pico-8 play session: mixed d-pad (fixed 12-tick cycle)

[t = 2 s] mixed d-pad (1.2s cycle ×~1): → ← ↑ ↓ + 🅾/❎ taps, ~2s
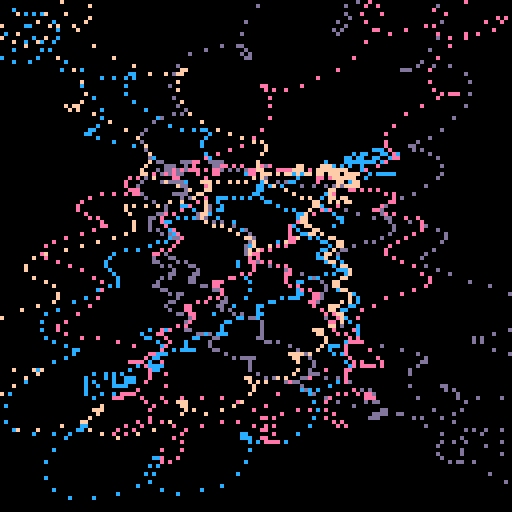
[t = 4 s] mixed d-pad (1.2s cycle ×~3): → ← ↑ ↓ + 🅾/❎ taps, ~4s
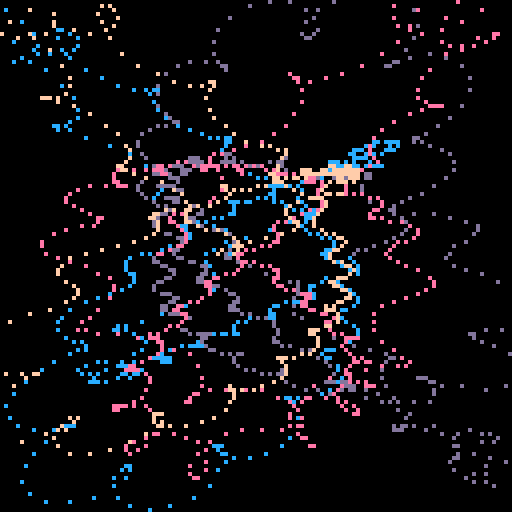
[t = 8 s] mixed d-pad (1.2s cycle ×~6): → ← ↑ ↓ + 🅾/❎ taps, ~8s
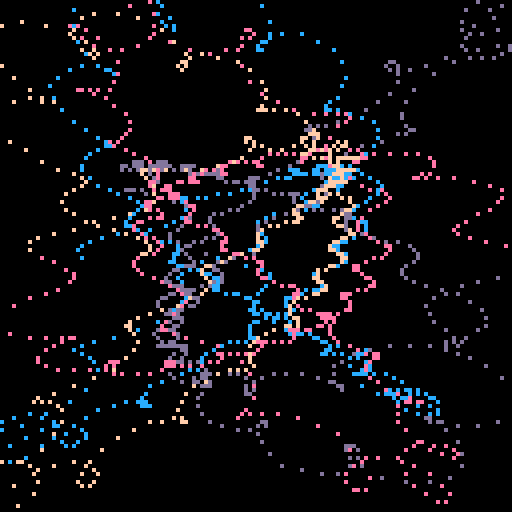

pico-8 cartridge
version 16
__lua__

// https://twitter.com/lexaloffle/status/1052936770776514560

t=0 
r=64 
c=cos
::♥::
cls()
for i=0,300,0.15 do 
  x,y=c(i/30+t)+c(i/2+t*2)/9,sin(i/40)
  z=c(i/27+t)/1+2+sin(i/2+t*2)/9 
  pset(r+r*x/z,r+r*y/z,i/80+12)
end 
flip()
t += 1/200 
goto ♥
